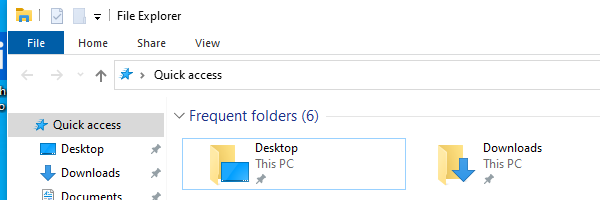
Task: trial process
Workflow: ExcelActivities

Step 1: Open Application 'explorer.exe File' on the element in window 'File Explorer' (explorer.exe)

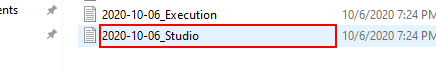
Step 2 [try]: click on 'editable text  Name' in window 'Logs' (explorer.exe)

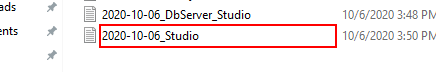
Step 3 [finally]: click on 'editable text  Name' in window 'Logs' (explorer.exe)

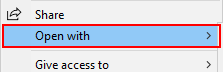
Step 4: click on the menu item 'Open with' (explorer.exe)

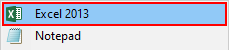
Step 5: click on 'menu item  Excel 2013' (explorer.exe)

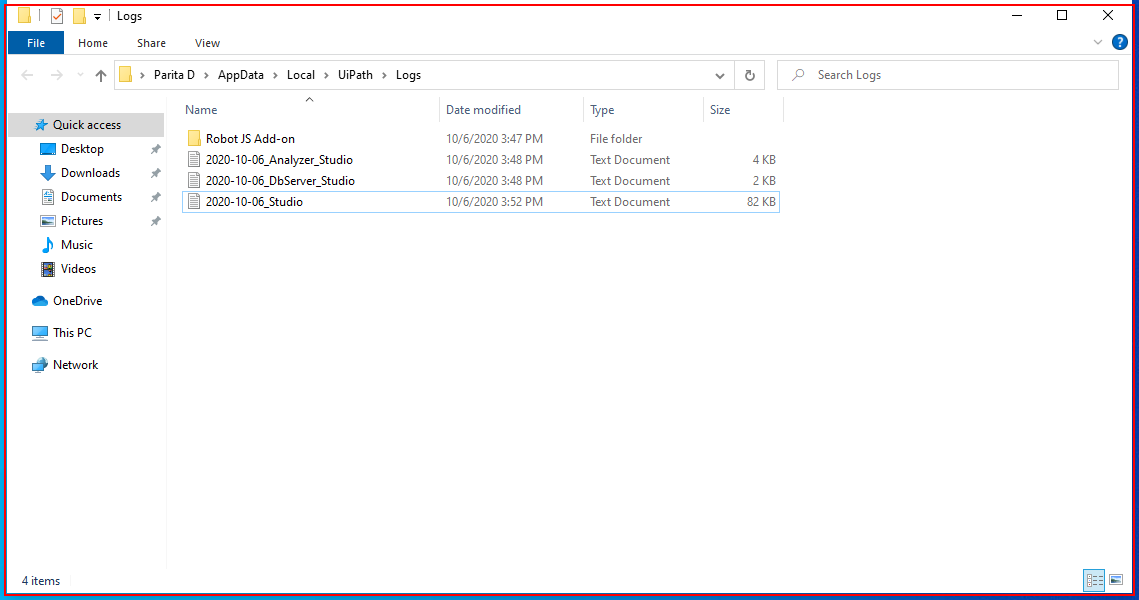
Step 6: Close Application 'explorer.exe  Logs'

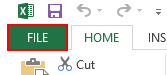
Step 7: click on the element 'File Tab' in window '2020-10-06_Studio - Excel' (excel.exe)

Step 8: click on the element 'Save As' in window '2020-10-06_Studio - Excel' (excel.exe) (no picture)

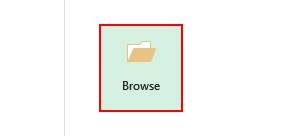
Step 9: click on the element 'Browse' in window '2020-10-06_Studio - Excel' (excel.exe)

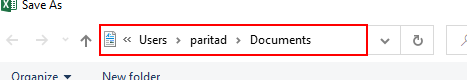
Step 10: click in window 'Save As' (excel.exe)

Step 11: type "C:\Users\[user]\Documents[k(enter)]" in window 'Save As' (excel.exe) (same screen as step 10)

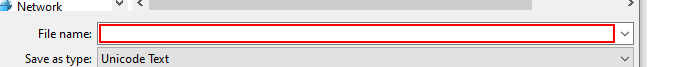
Step 12: type "UiPath Logs" in window 'Save As' (excel.exe)

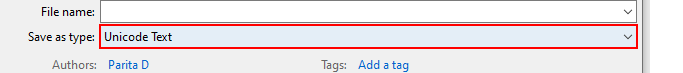
Step 13: click on the combo box 'Save as type:' in window 'Save As' (excel.exe)

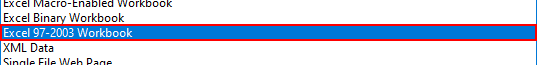
Step 14: click on the list item 'Excel 97-2003 Workbook' (excel.exe)

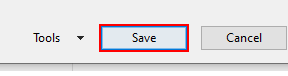
Step 15: click in window 'Save As' (excel.exe)

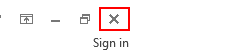
Step 16: click on the element 'Close' in window '2020-10-06_Studio - Excel' (excel.exe)